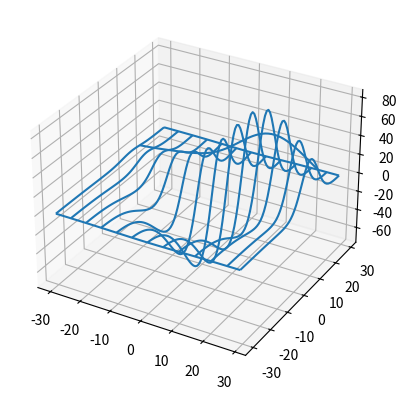

The script that saved this image:
# Importando as bibliotecas necessárias
from mpl_toolkits.mplot3d import axes3d
import matplotlib.pyplot as plt
 
# Criando a figura e projeção em 3D
fig = plt.figure()
ax = fig.add_subplot(111, projection='3d')
 
# Utilizando dados de teste
X, Y, Z = axes3d.get_test_data(0.10)
 
# Criando um Plot básico
ax.plot_wireframe(X, Y, Z, rstride=45, cstride=5)
 
# Exibindo o gráfico criado
plt.show()
